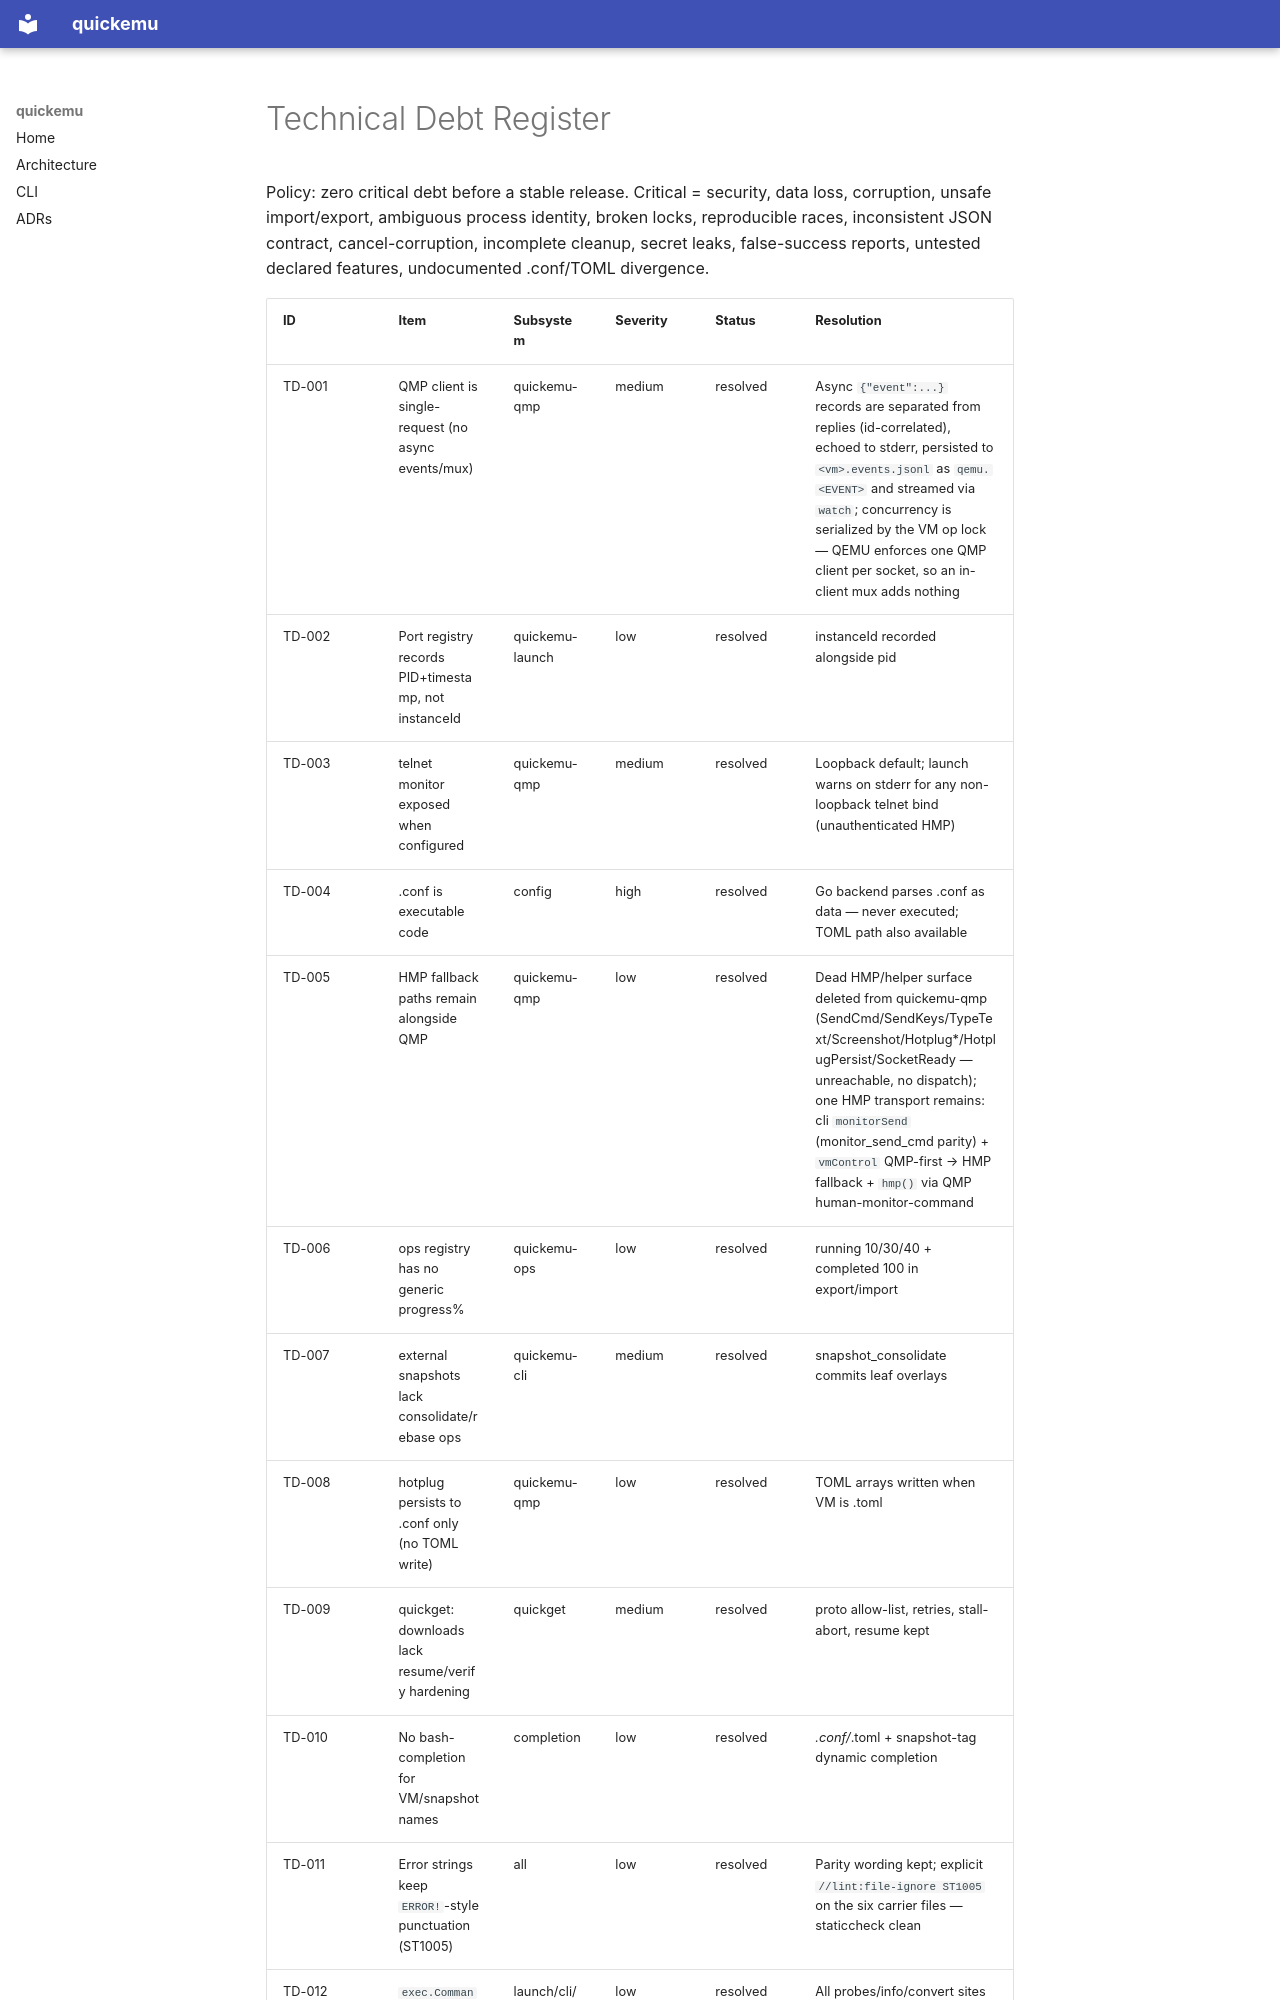

repository: alesanfe/quickemu · page: technical-debt/index.html · generator: mkdocs

# Technical Debt Register

Policy: zero critical debt before a stable release. Critical = security,
data loss, corruption, unsafe import/export, ambiguous process identity,
broken locks, reproducible races, inconsistent JSON contract,
cancel-corruption, incomplete cleanup, secret leaks, false-success
reports, untested declared features, undocumented .conf/TOML divergence.
